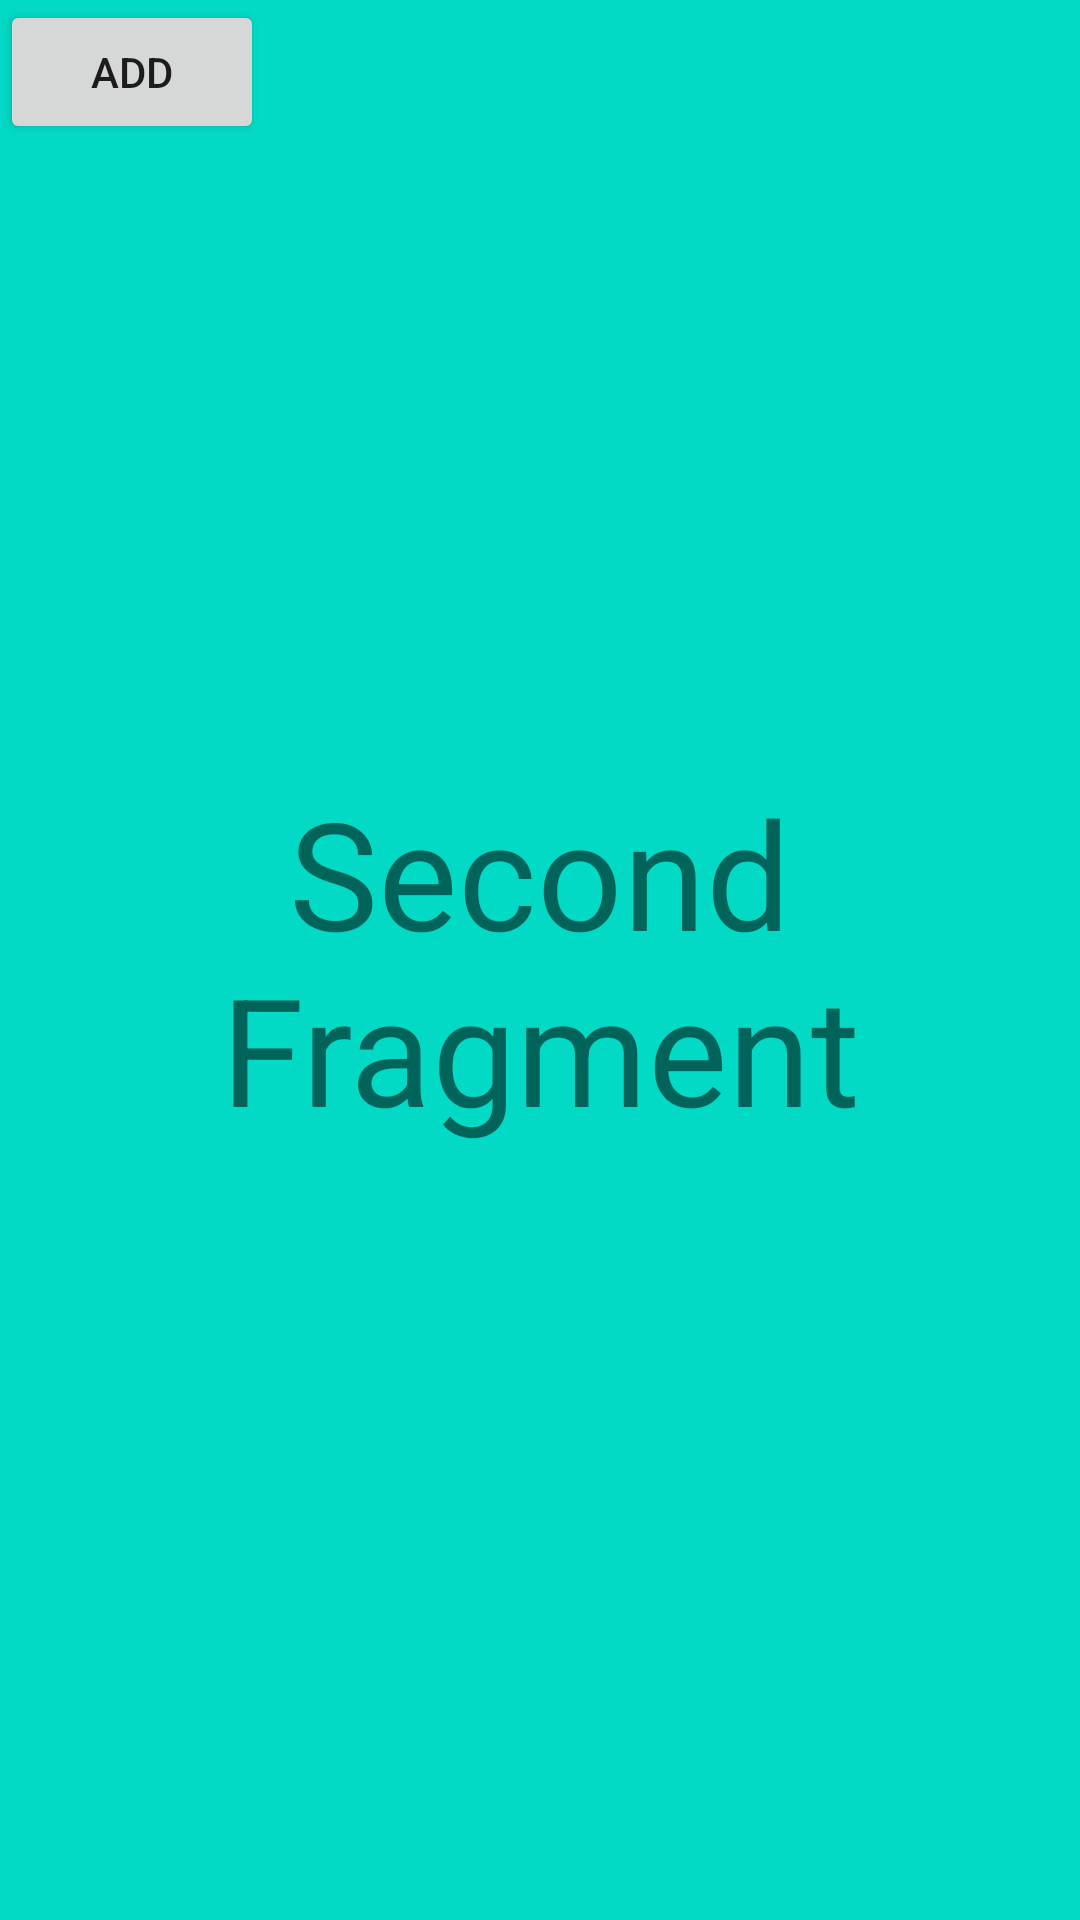

Produce the Android XML layout that renders to this screen, including the resource entries it uses.
<!-- AndroidManifest.xml: application theme AppTheme -->
<!-- res/layout/fragment_second.xml -->
<?xml version="1.0" encoding="utf-8"?>
<RelativeLayout xmlns:android="http://schemas.android.com/apk/res/android"
    xmlns:tools="http://schemas.android.com/tools"
    android:layout_width="match_parent"
    android:layout_height="match_parent"
    android:background="@color/colorAccent"
    tools:context=".Fragments.SecondFragment">
    <Button
        android:layout_width="wrap_content"
        android:layout_height="wrap_content"
        android:text="add"

        android:id="@+id/buttonAdd"
        />

    
    <TextView
        android:layout_width="match_parent"
        android:layout_height="match_parent"
        android:gravity="center"
        android:textSize="50dp"
        android:text="Second Fragment" />

</RelativeLayout>
<!-- resources referenced by this layout -->
<resources>
  <color name="colorAccent">#03DAC5</color>
  <style name="AppTheme" parent="Theme.AppCompat.Light.NoActionBar">
          
          <item name="colorPrimaryDark">#fafafa</item>
          <item name="colorPrimary">@color/colorPrimaryDark</item>
          <item name="colorAccent">@color/colorAccent</item>
      </style>
  <color name="colorPrimaryDark">#3700B3</color>
</resources>
